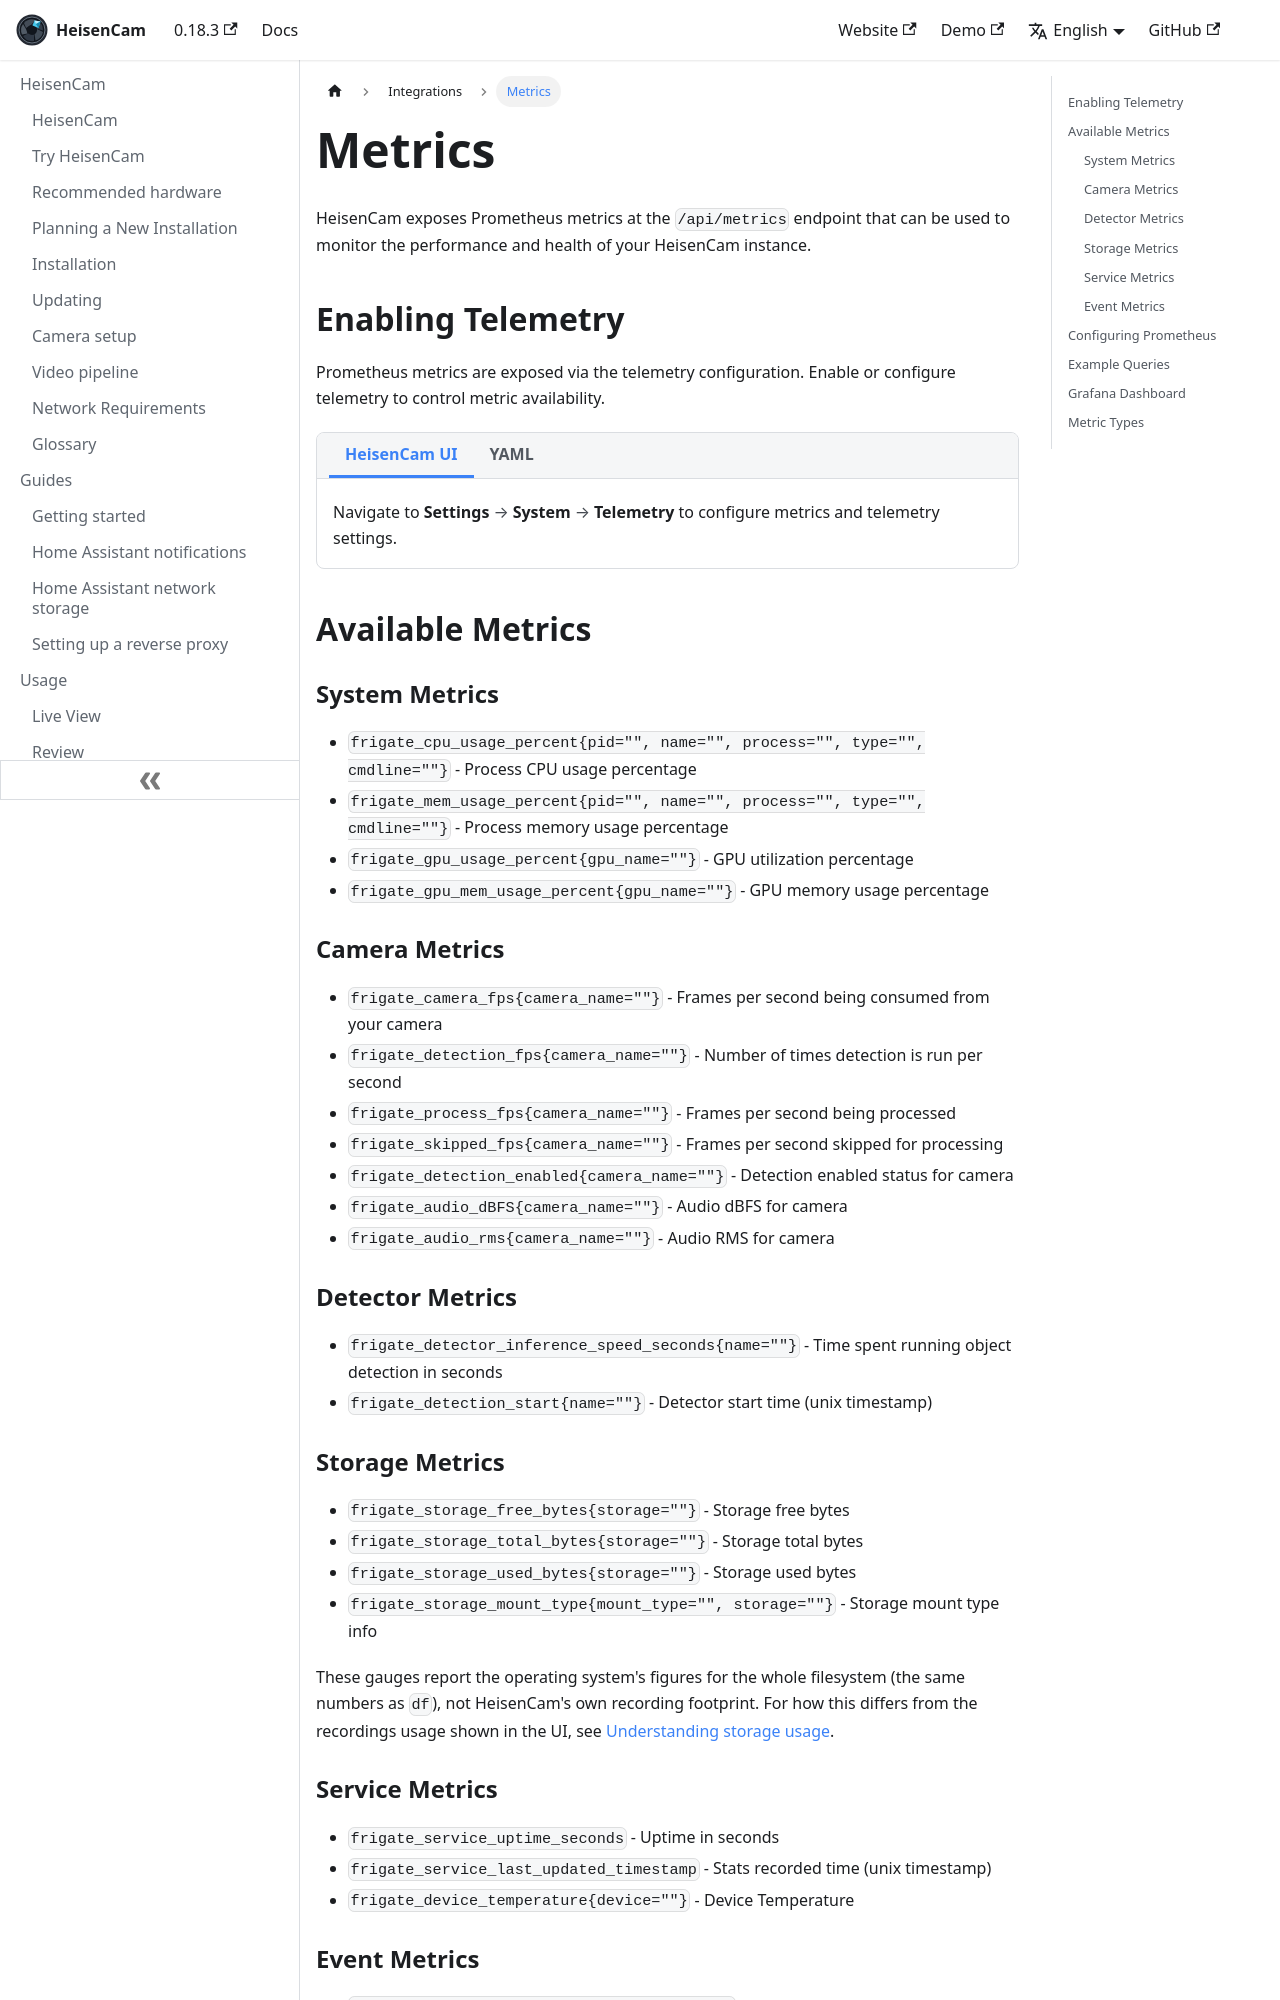

repository: kzkvv/heisencam · page: docs/configuration/metrics/index.html · generator: docusaurus

---
id: metrics
title: Metrics
---

import ConfigTabs from "@site/src/components/ConfigTabs";
import TabItem from "@theme/TabItem";
import NavPath from "@site/src/components/NavPath";

# Metrics

HeisenCam exposes Prometheus metrics at the `/api/metrics` endpoint that can be used to monitor the performance and health of your HeisenCam instance.

## Enabling Telemetry

Prometheus metrics are exposed via the telemetry configuration. Enable or configure telemetry to control metric availability.

<ConfigTabs>
<TabItem value="ui">

Navigate to <NavPath path="Settings > System > Telemetry" /> to configure metrics and telemetry settings.

</TabItem>
<TabItem value="yaml">

Metrics are available at `/api/metrics` by default. No additional HeisenCam configuration is required to expose them.

</TabItem>
</ConfigTabs>

## Available Metrics

### System Metrics

- `frigate_cpu_usage_percent{pid="", name="", process="", type="", cmdline=""}` - Process CPU usage percentage
- `frigate_mem_usage_percent{pid="", name="", process="", type="", cmdline=""}` - Process memory usage percentage
- `frigate_gpu_usage_percent{gpu_name=""}` - GPU utilization percentage
- `frigate_gpu_mem_usage_percent{gpu_name=""}` - GPU memory usage percentage

### Camera Metrics

- `frigate_camera_fps{camera_name=""}` - Frames per second being consumed from your camera
- `frigate_detection_fps{camera_name=""}` - Number of times detection is run per second
- `frigate_process_fps{camera_name=""}` - Frames per second being processed
- `frigate_skipped_fps{camera_name=""}` - Frames per second skipped for processing
- `frigate_detection_enabled{camera_name=""}` - Detection enabled status for camera
- `frigate_audio_dBFS{camera_name=""}` - Audio dBFS for camera
- `frigate_audio_rms{camera_name=""}` - Audio RMS for camera

### Detector Metrics

- `frigate_detector_inference_speed_seconds{name=""}` - Time spent running object detection in seconds
- `frigate_detection_start{name=""}` - Detector start time (unix timestamp)
